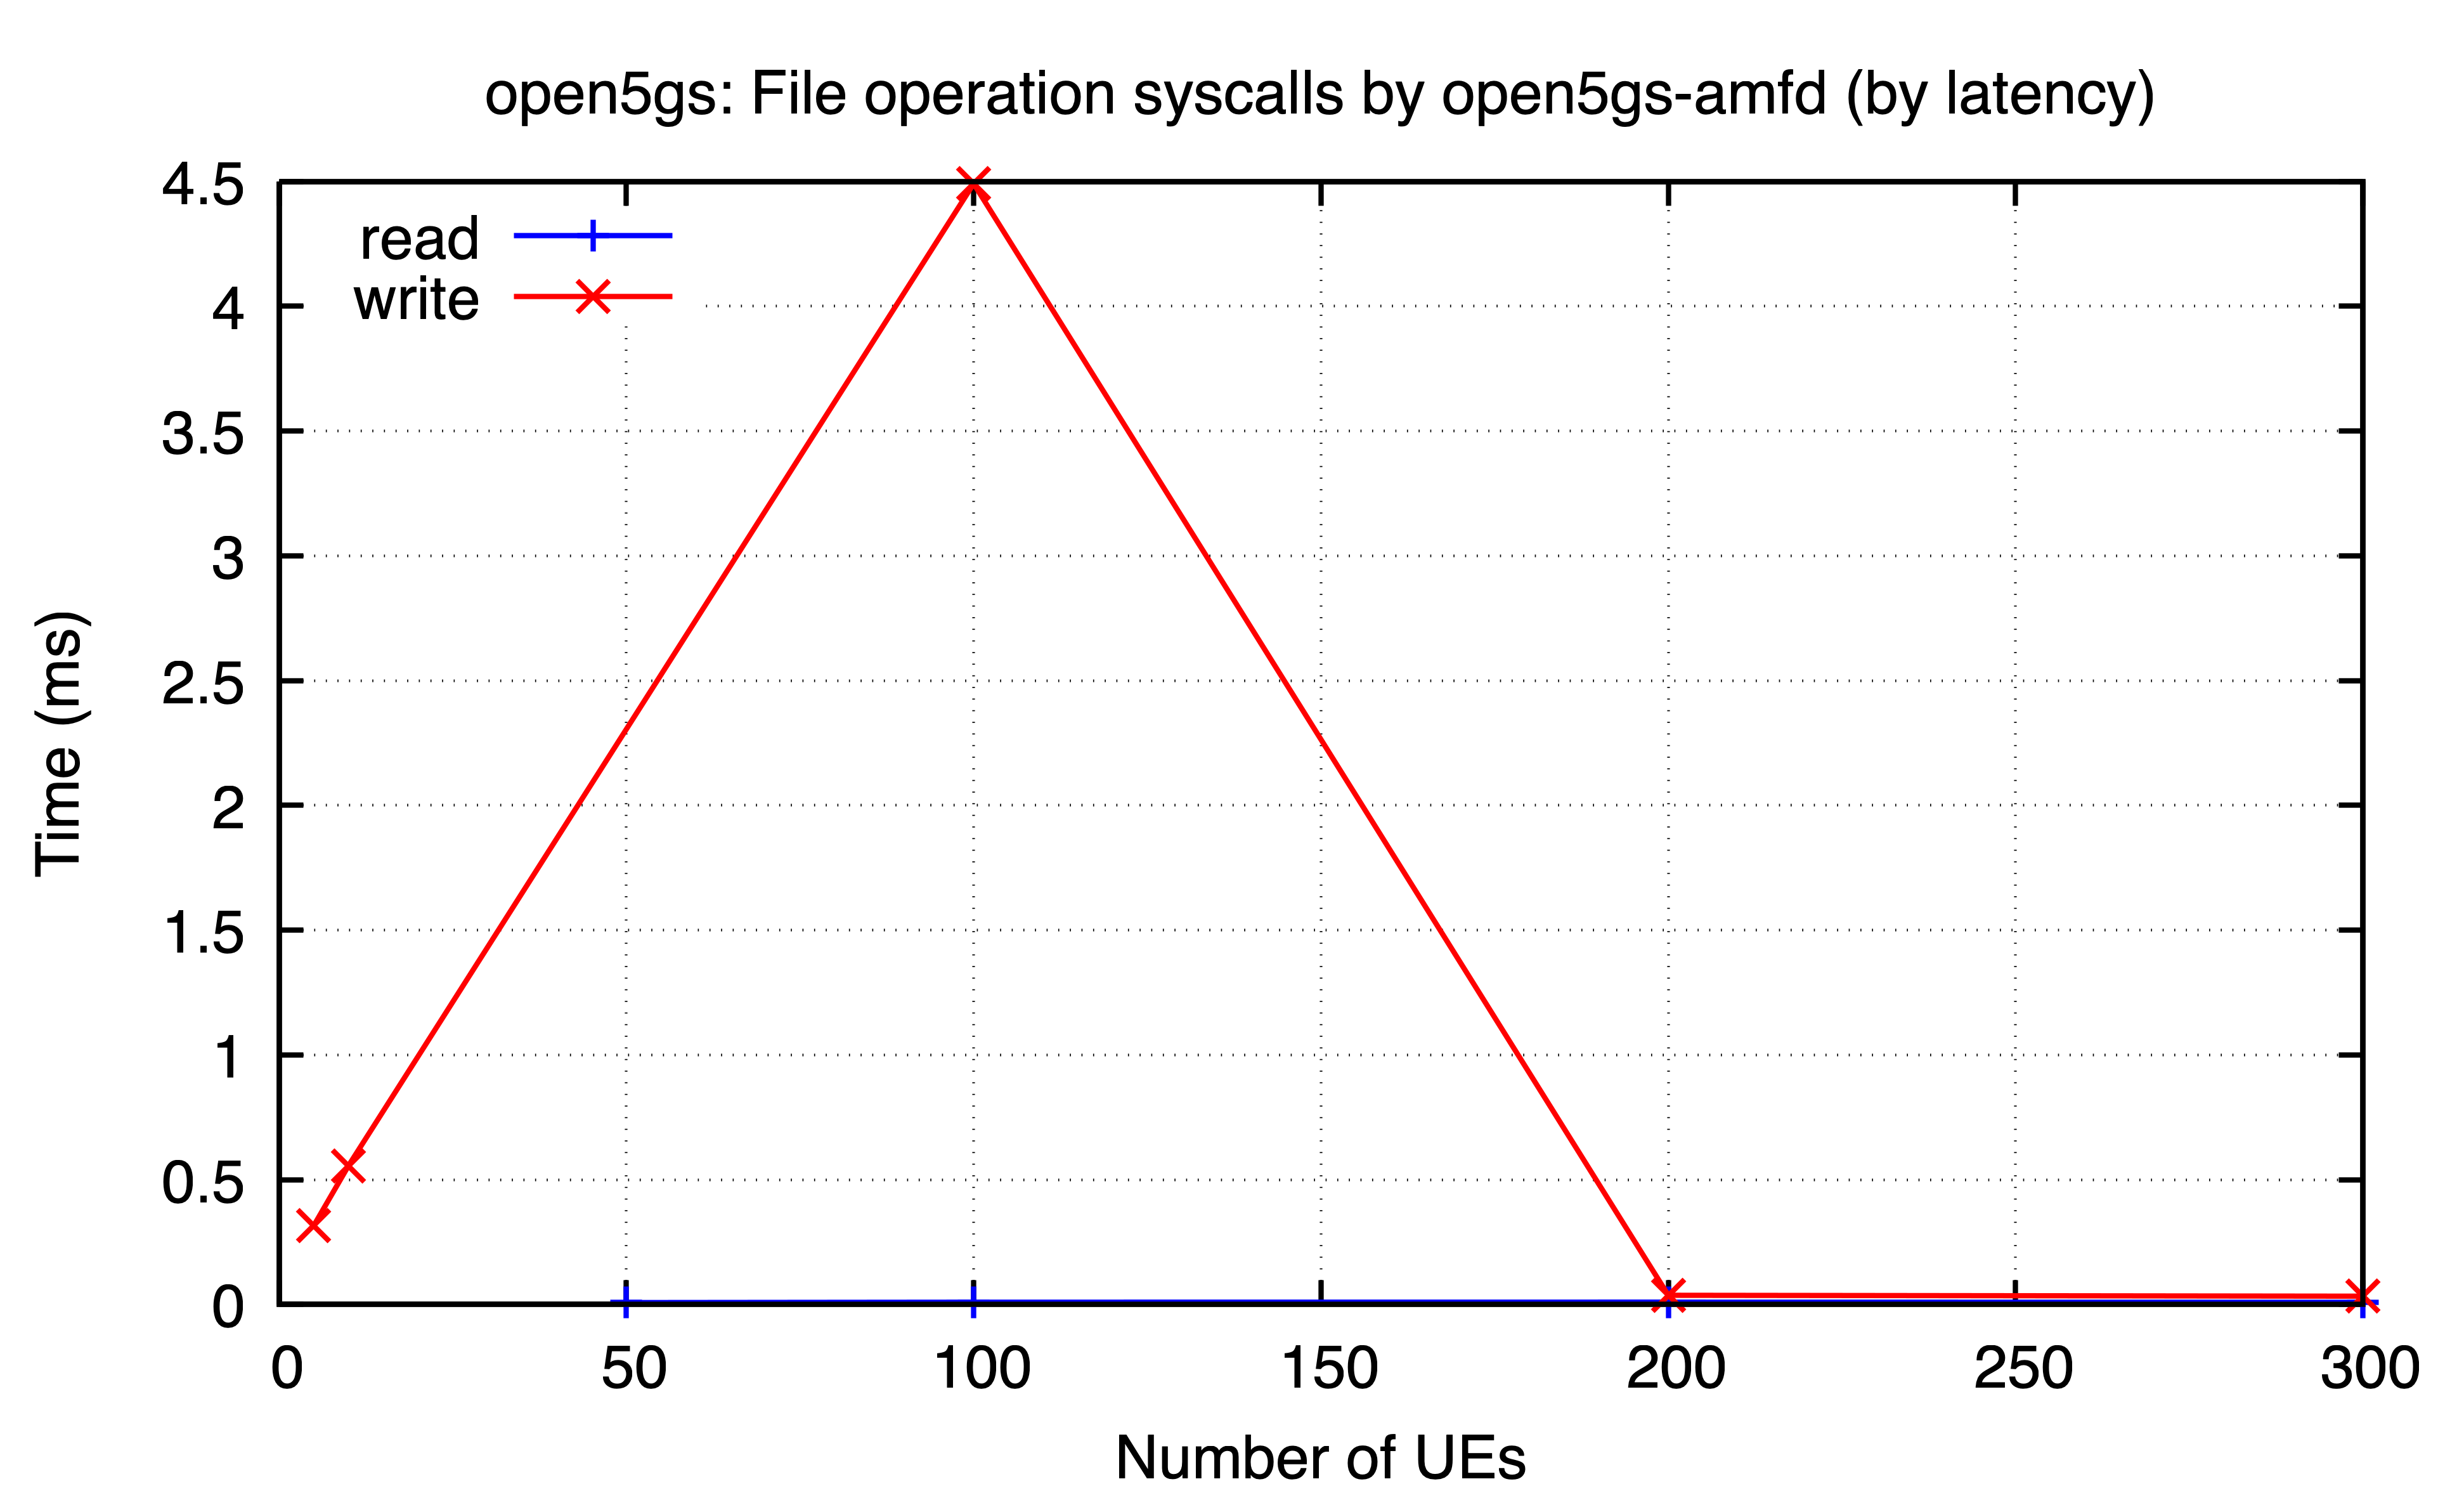

The data file committed next to this chart (first rows):
ues, read, write
5, , 0.3156
10, , 0.5558
50, 0.007285, 
100, 0.008757, 4.491
200, 0.009005, 0.03649
300, 0.008546, 0.03284
